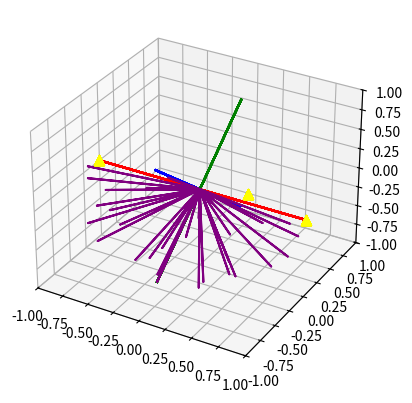

The matplotlib source for this figure:
import matplotlib.pyplot as plt
import numpy as np
numberOfSamples = 30
def normalize(arr):
    #return arr
    l = 0
    for i in arr:
        l += i ** 2
    l **= 0.5
    return arr / l

def f(rayNumber):
    goldenRation = (1.0 + np.sqrt(5)) / 2
    x = rayNumber / goldenRation
    x = x - int(x)
    y = rayNumber / (numberOfSamples - 1)
    theta = 2 * np.pi * x
    phi = np.arccos(1.0 - 2.0 * y)
    sp = np.array([
        np.cos(theta)*np.sin(phi),
        abs(1.0-2.0*y),
        np.sin(theta)*np.sin(phi) 
    ],dtype=np.float32)
    v0,v1,v2 = np.array([1,0,0],dtype=np.float32),np.array([-1,0,0],dtype=np.float32),np.array([1,1,-1],dtype=np.float32)
    v0v1 = v1 - v0
    v0v2 = v2 - v0
    faceNormal = normalize(np.cross(v0v1,v0v2))
    A = faceNormal
    B = normalize(v0v1)
    C = np.cross(A,B)
    ax.plot3D([-B[0],B[0]], [-B[2],B[2]], [-B[1],B[1]], 'red')
    ax.plot3D([-C[0],C[0]], [-C[2],C[2]], [-C[1],C[1]], 'blue')
    ax.plot3D([-A[0],A[0]], [-A[2],A[2]], [-A[1],A[1]], 'green')
    lst = [v0,v1,v2]
    for i in lst:
        ax.scatter([i[0]], [i[2]], [i[1]], color='yellow', marker='^', s=50)
    #return sp
    return normalize(np.array([
        A[0] * sp[1] + B[0] * sp[0] + C[0] * sp[2],
        A[1] * sp[1] + B[1] * sp[0] + C[1] * sp[2],
        A[2] * sp[1] + B[2] * sp[0] + C[2] * sp[2],
    ],dtype=np.float32))
    pass
    '''
    using std::cos; using std::sin;
    const real goldenRatio = (1.f + sqrt(5.f)) / 2.f;
    real x = (real)rayNumber / goldenRatio;
    x = x - (int)x;
    real y = (real)rayNumber / (real)(numberOfSamples-1) / 2.01f;///2.f means only generate for hemisphere
    real theta = 2.f * PI * x;
    real phi = std::acos(1.f-2.f*y);
    Vec3 standardPos = Vec3(
        cos(theta)*sin(phi),
        (1.f-2.f*y),
        sin(theta)*sin(phi)        
    );
    Vec3 A = faceNormal;
    Vec3 B = (facePtr->vertexList[1] - facePtr->vertexList[0]).normalize();
    Vec3 C = cross(A,B).normalize();
    return Vec3(
        dot(B, standardPos),
        dot(A, standardPos),
        dot(C, standardPos)
    ).normalize();
    '''
fig = plt.figure()
ax = plt.axes(projection='3d')
ax.set_xlim3d(-1, 1)    # X-axis will range from 0 to 10
ax.set_ylim3d(-1, 1)    # Y-axis will range from 0 to 20
ax.set_zlim3d(-1, 1)    # Z-axis will range from 0 to 50
x,y,z = [],[],[]
for s in range(numberOfSamples):
    a,b,c = f(s)
    x.append(a); y.append(b); z.append(c)
    x.append(0); y.append(0); z.append(0)
ax.plot3D(x, z, y, 'purple')
plt.show()